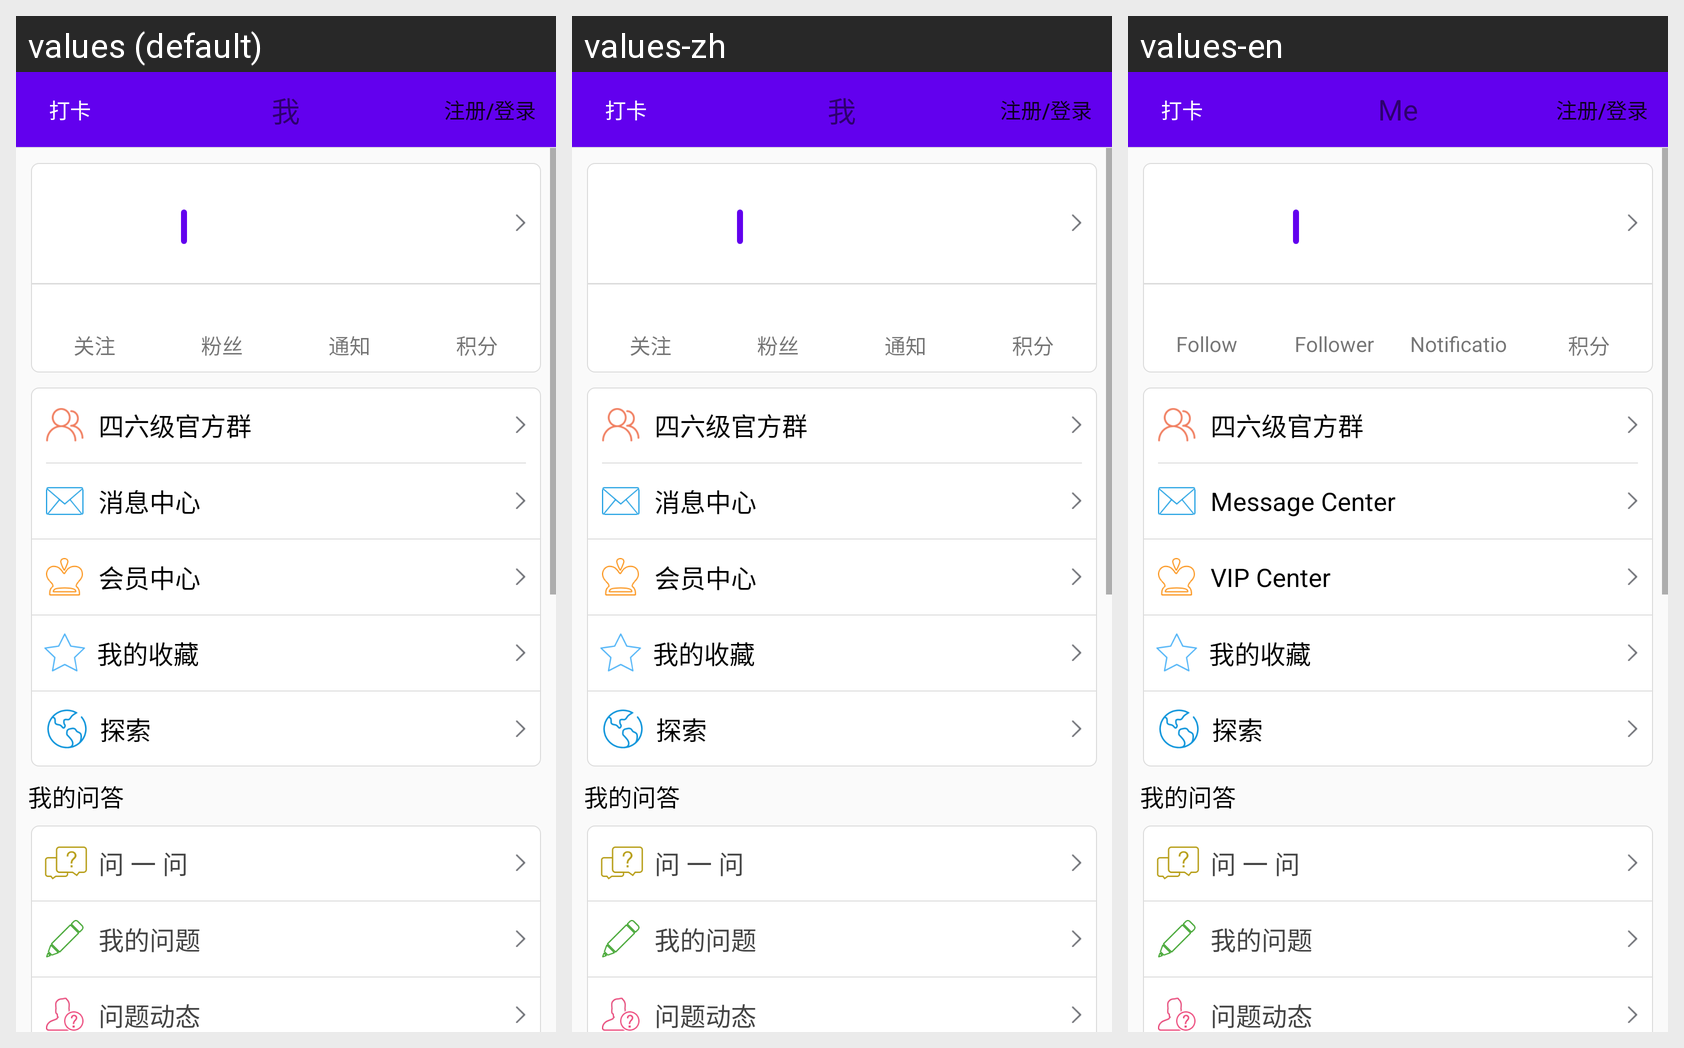

Translations of the strings shown on this Android screen, per locale in the grid:
Android screen res/layout/me.xml rendered under 3 locales, left to right: values (default), values-zh, values-en. Device: Nexus 5 (rendered at 1080×1920; each locale shown at half size, 540×960, under a caption strip naming it); theme ThemeDefault.
Strings drawn on this screen, with the default value and each locale's value (text and hints the layout hard-codes, and strings that could not be matched under every locale, appear in the picture but are not listed):

me_title
  values: 我
  values-zh: 我
  values-en: Me

me_message_text
  values: 消息中心
  values-zh: 消息中心
  values-en: Message Center

me_vip_text
  values: 会员中心
  values-zh: 会员中心
  values-en: VIP Center

discover_question
  values: 我的问答
  values-zh: 我的问答
  values-en: 我的问答  [not translated; the default value is used]

discover_myques
  values: 我的问题
  values-zh: 我的问题
  values-en: 我的问题  [not translated; the default value is used]

discover_qnt
  values: 问题动态
  values-zh: 问题动态
  values-en: 问题动态  [not translated; the default value is used]

me_attention_text
  values: 关注
  values-zh: 关注
  values-en: Follow

me_fans_text
  values: 粉丝
  values-zh: 粉丝
  values-en: Follower

me_notification_text
  values: 通知
  values-zh: 通知
  values-en: Notification

integral_notification_text
  values: 积分
  values-zh: 积分
  values-en: 积分  [not translated; the default value is used]
